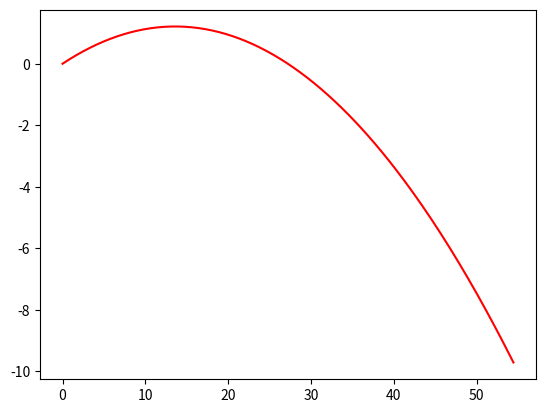

Write the Python code that produced this figure.
import numpy as np
import matplotlib.pyplot as plt

y0= 0
x0= 0
t0 = 0
tf = 2
dt= 0.01
v0 = 100/3.6
ang = 10
v0x = v0*np.cos(ang*np.pi/180)
v0y = v0*np.sin(ang*np.pi/180)
Vabs = np.sqrt(v0x**2+v0y**2)
g=9.8
D=g/v0**2
t=np.arange(t0,tf,dt)  

v=np.zeros([np.size(t),2])
r=np.zeros([np.size(t),2])
a=np.zeros([np.size(t),2])

a[0,:]=np.array([0,-9.8])
v[0,:]=np.array([v0x,v0y])
r[0,:]=np.array([x0,0])


for i in range(np.size(t)-1):
    a[i,:]= -9.8

    v[i+1,1]=v[i,1]+a[i,1]*dt
    r[i+1,1]=r[i,1]+v[i,1]*dt

    v[i+1,0]=v[i,0]
    r[i+1,0]=r[i,0]+v[i,0]*dt

print(r[1,1])

plt.plot(r[:,0],r[:,1],"r-")
plt.show()

hmax = np.max(r[:,1])
print("The maximum height is:",hmax)
print("The time to reach the maximum height is:",t[np.argmax(r[:,1])])

zero_indices = []

for i in range(len(r[:,1])):
    # If y is approximately 0, store the index
    if np.isclose(r[i,1], 0, atol=0.04):
        zero_indices.append(i)
    # If we've found the second y=0, break the loop
    if len(zero_indices) == 2:
        break

distance_x = r[zero_indices[1], 0] - r[zero_indices[0], 0]
print("The distance traveled in the x-direction between the first and second y=0 is:", distance_x)